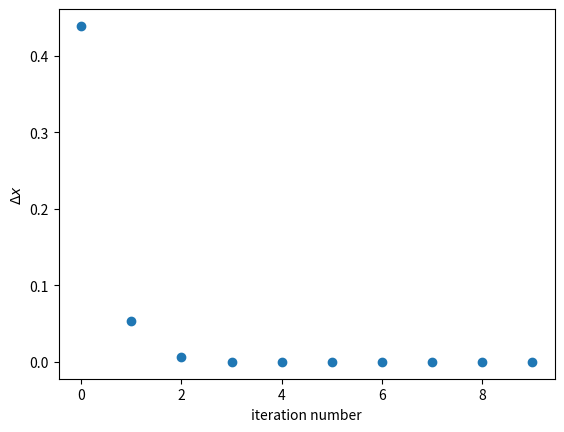
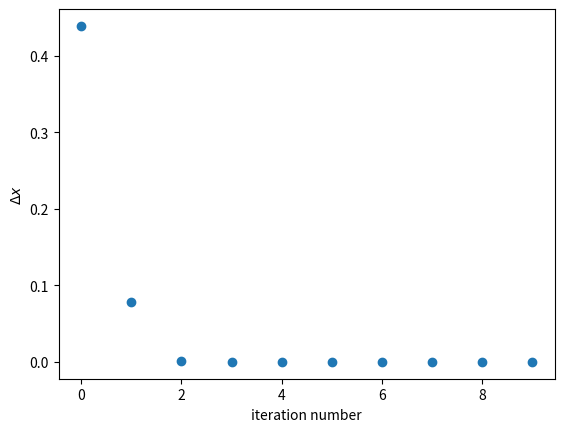

These charts were generated, in order, by the following Python code:

import matplotlib.pyplot as plt;
import numpy as np;
import sympy as sp;

sol = [ 0.51015, -0.201838 ]

def norm(x):
    return np.sqrt(np.dot(x, x))
 
def residual_plot(f_iter, iter_count = 10):
    x = np.zeros((iter_count, 2))
    x[0] = [0.9, 0] # points that are in localization area
    for i in range(len(x) - 1):
        x[i + 1] = f_iter(x[i])

    plt.scatter(range(len(x)), [ norm(x[i] - sol) for i in range(len(x)) ])
    plt.xlabel('iteration number')
    plt.ylabel('$\Delta x$')
    plt.show()

    print('solution [x, y] = {}',format(x[-1]))

# Iterative method
f_iter = lambda x: [ 1 - 0.5 * np.cos(x[1]),
                         np.sin( x[0] + 1 ) - 1.2 ]

residual_plot(f_iter)

# Newton method
f = lambda x: [ np.sin(x[0] + 1) - x[1] - 1.2,
                    2*x[0] + np.cos(x[1]) - 2 ]

J_inv = lambda x: 1/(np.cos(x[0] + 1) * np.sin(x[1]) -2) * np.array([[np.sin(x[1]),      -1               ],
                                                                     [2,                -np.cos(x[0] + 1)]])
f_newton = lambda x: x - np.matmul(J_inv(x), f(x))

residual_plot(f_newton)
